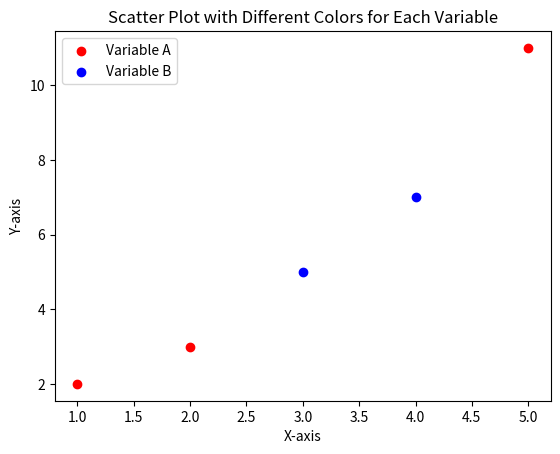

Write Python code to recreate this figure.
import pandas as pd
import matplotlib.pyplot as plt

# Sample data
data = {'x': [1, 2, 3, 4, 5],
        'y': [2, 3, 5, 7, 11],
        'variable': ['A', 'A', 'B', 'B', 'A']}

# Create a DataFrame
df = pd.DataFrame(data)

# Create scatter plot with different colors for each variable
plt.scatter(df[df['variable'] == 'A']['x'], df[df['variable'] == 'A']['y'], color='red', label='Variable A')
plt.scatter(df[df['variable'] == 'B']['x'], df[df['variable'] == 'B']['y'], color='blue', label='Variable B')

# Add labels, legend, and title
plt.xlabel('X-axis')
plt.ylabel('Y-axis')
plt.legend()
plt.title('Scatter Plot with Different Colors for Each Variable')

# Show plot
plt.show()
